Run: headless pygame with SDL's dummy video driver; simulated clock (each Clock.tick advances the game by its frame time, no real sleeping); random seed 0; keys injected as events and as key.get_pressed() state; no mouse input; restart key SPACE tapped at the start of phases 3 and 4.
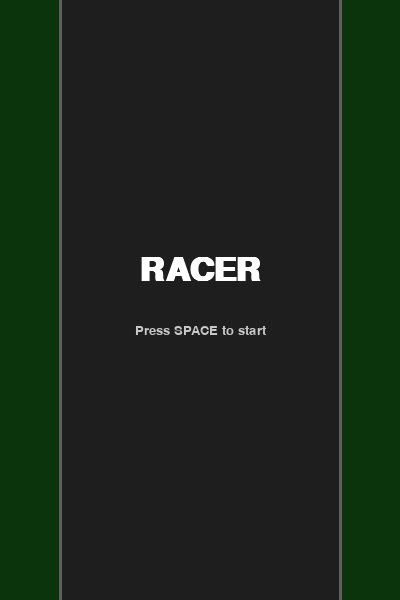
Frame 1 of 4 · flips 1–60 · no input
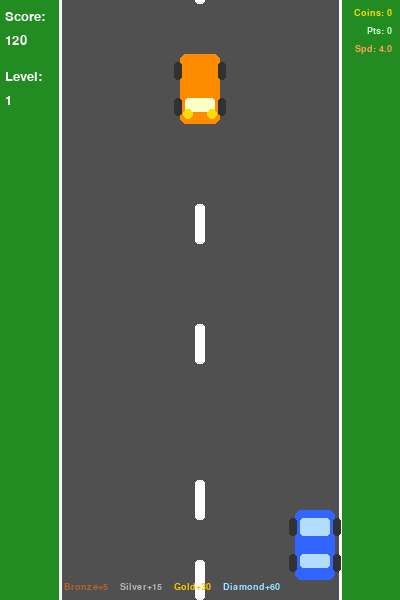
Frame 2 of 4 · flips 61–180 · tapped SPACE, RETURN · held RIGHT (→), D
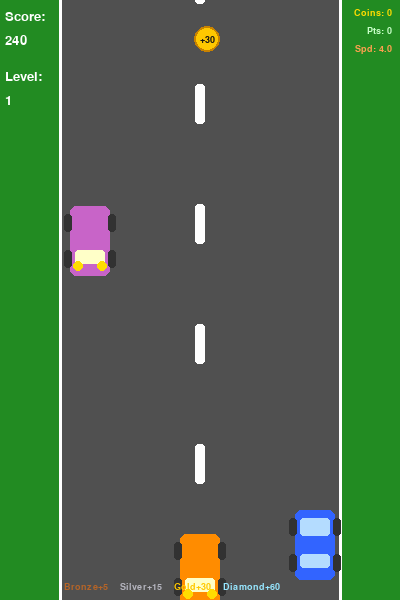
Frame 3 of 4 · flips 181–300 · tapped SPACE · held DOWN (↓), S
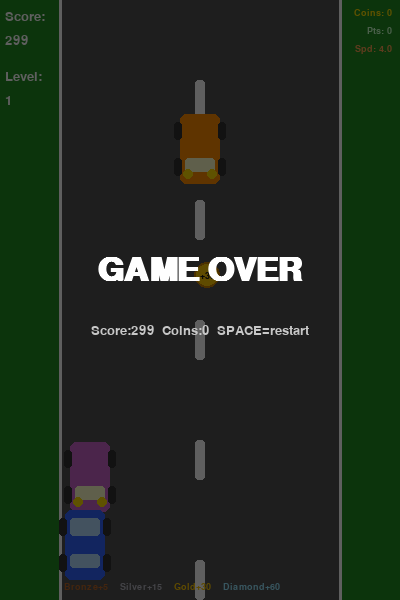
Frame 4 of 4 · flips 301–420 · tapped SPACE · held LEFT (←), A, UP (↑), W

The pygame program that drew these frames:

import pygame
import random
import sys

pygame.init()

# Константы
SCREEN_WIDTH  = 400
SCREEN_HEIGHT = 600

# Цвета (R, G, B)
BLACK      = (0,   0,   0)
WHITE      = (255, 255, 255)
BLUE       = (50,  100, 255)
YELLOW     = (255, 220,   0)
GRAY       = (80,   80,  80)
DARK_GRAY  = (50,   50,  50)
ORANGE     = (255, 165,   0)

# Параметры дороги
ROAD_LEFT  = 60
ROAD_RIGHT = 340
ROAD_WIDTH = ROAD_RIGHT - ROAD_LEFT

# Частота кадров
FPS = 60

# Типы монет: name, color, outline, points, weight
# weight — вероятность появления (больше = чаще)
# points — очки за подбор
COIN_TYPES = [
    {"name": "Bronze",  "color": (180, 100,  40), "outline": (120,  60,  10), "points":  5, "weight": 60},
    {"name": "Silver",  "color": (180, 180, 190), "outline": (120, 120, 130), "points": 15, "weight": 30},
    {"name": "Gold",    "color": (255, 200,   0), "outline": (200, 130,   0), "points": 30, "weight":  8},
    {"name": "Diamond", "color": (150, 230, 255), "outline": ( 60, 160, 220), "points": 60, "weight":  2},
]

# Каждые N подобранных монет враги ускоряются
SPEED_UP_EVERY = 10

# Создание окна
screen = pygame.display.set_mode((SCREEN_WIDTH, SCREEN_HEIGHT))
pygame.display.set_caption("Racer")
clock = pygame.time.Clock()

# Шрифты
font_large  = pygame.font.SysFont("Arial", 48, bold=True)
font_medium = pygame.font.SysFont("Arial", 26, bold=True)
font_small  = pygame.font.SysFont("Arial", 20)
font_tiny   = pygame.font.SysFont("Arial", 14, bold=True)


# Классы

class PlayerCar:
    """Машина игрока, управляется стрелками влево и вправо."""

    WIDTH  = 40
    HEIGHT = 70
    SPEED  = 5

    def __init__(self):
        # Стартовая позиция — по центру дороги, внизу экрана
        self.rect = pygame.Rect(
            SCREEN_WIDTH // 2 - self.WIDTH // 2,
            SCREEN_HEIGHT - self.HEIGHT - 20,
            self.WIDTH, self.HEIGHT
        )

    def move(self, keys):
        # Двигаем машину, не выходя за границы дороги
        if keys[pygame.K_LEFT]  and self.rect.left  > ROAD_LEFT  + 5:
            self.rect.x -= self.SPEED
        if keys[pygame.K_RIGHT] and self.rect.right < ROAD_RIGHT - 5:
            self.rect.x += self.SPEED

    def draw(self, surface):
        r = self.rect
        # Кузов
        pygame.draw.rect(surface, BLUE, r, border_radius=6)
        # Лобовое стекло
        pygame.draw.rect(surface, (180, 220, 255), (r.x + 5, r.y + 8, r.width - 10, 18), border_radius=3)
        # Заднее стекло
        pygame.draw.rect(surface, (180, 220, 255), (r.x + 5, r.bottom - 26, r.width - 10, 14), border_radius=3)
        # Колёса
        for cx in (r.x - 6, r.right - 2):
            for cy in (r.y + 8, r.bottom - 26):
                pygame.draw.rect(surface, DARK_GRAY, (cx, cy, 8, 18), border_radius=3)


class EnemyCar:
    """Машина-препятствие, едет сверху вниз."""

    WIDTH  = 40
    HEIGHT = 70
    COLORS = [(220, 50, 50), (50, 180, 50), (200, 100, 200), (255, 140, 0)]

    def __init__(self, speed):
        # Случайная полоса: левая, центральная или правая
        lane_x = [
            ROAD_LEFT + 10,
            ROAD_LEFT + ROAD_WIDTH // 2 - self.WIDTH // 2,
            ROAD_RIGHT - self.WIDTH - 10,
        ]
        self.rect  = pygame.Rect(random.choice(lane_x), -self.HEIGHT, self.WIDTH, self.HEIGHT)
        self.speed = speed
        self.color = random.choice(self.COLORS)

    def update(self):
        # Сдвигаем машину вниз
        self.rect.y += self.speed

    def is_offscreen(self):
        return self.rect.top > SCREEN_HEIGHT

    def draw(self, surface):
        r = self.rect
        # Кузов
        pygame.draw.rect(surface, self.color, r, border_radius=6)
        # Лобовое стекло (снизу, т.к. едет к нам)
        pygame.draw.rect(surface, (255, 255, 200), (r.x + 5, r.bottom - 26, r.width - 10, 14), border_radius=3)
        # Фары
        pygame.draw.circle(surface, YELLOW, (r.x + 8,      r.bottom - 10), 5)
        pygame.draw.circle(surface, YELLOW, (r.right - 8,  r.bottom - 10), 5)
        # Колёса
        for cx in (r.x - 6, r.right - 2):
            for cy in (r.y + 8, r.bottom - 26):
                pygame.draw.rect(surface, DARK_GRAY, (cx, cy, 8, 18), border_radius=3)


class Coin:
    """
    Монета с весовой системой.
    Тип выбирается случайно через random.choices по весам:
      Bronze  weight=60 — самая частая
      Silver  weight=30
      Gold    weight=8
      Diamond weight=2  — очень редкая
    """

    RADIUS = 13

    def __init__(self, speed):
        # Выбираем тип монеты по весам
        weights    = [ct["weight"] for ct in COIN_TYPES]
        self.ctype = random.choices(COIN_TYPES, weights=weights, k=1)[0]

        # Случайная позиция по X внутри дороги
        self.x     = random.randint(ROAD_LEFT + self.RADIUS + 10,
                                    ROAD_RIGHT - self.RADIUS - 10)
        self.y     = float(-self.RADIUS)
        self.speed = speed
        self.rect  = pygame.Rect(0, 0, self.RADIUS * 2, self.RADIUS * 2)
        self.rect.center = (self.x, int(self.y))

    def update(self):
        # Сдвигаем монету вниз и обновляем хитбокс
        self.y += self.speed
        self.rect.center = (self.x, int(self.y))

    def is_offscreen(self):
        return self.y - self.RADIUS > SCREEN_HEIGHT

    def draw(self, surface):
        cx, cy = self.x, int(self.y)
        # Основной круг
        pygame.draw.circle(surface, self.ctype["color"],   (cx, cy), self.RADIUS)
        # Ободок
        pygame.draw.circle(surface, self.ctype["outline"], (cx, cy), self.RADIUS, 2)
        # Подпись очков
        lbl = font_tiny.render(f"+{self.ctype['points']}", True, (20, 20, 20))
        surface.blit(lbl, lbl.get_rect(center=(cx, cy)))


class RoadLine:
    """Белая разметка дороги, движется вниз для иллюзии скорости."""

    WIDTH  = 10
    HEIGHT = 40

    def __init__(self, x, y, speed):
        self.rect  = pygame.Rect(x - self.WIDTH // 2, y, self.WIDTH, self.HEIGHT)
        self.speed = speed

    def update(self):
        self.rect.y += self.speed

    def is_offscreen(self):
        return self.rect.top > SCREEN_HEIGHT

    def draw(self, surface):
        pygame.draw.rect(surface, WHITE, self.rect, border_radius=3)


# Вспомогательные функции

def draw_background(surface):
    """Рисует траву, дорогу и белые бордюры."""
    surface.fill((34, 139, 34))
    pygame.draw.rect(surface, GRAY, (ROAD_LEFT, 0, ROAD_WIDTH, SCREEN_HEIGHT))
    pygame.draw.line(surface, WHITE, (ROAD_LEFT,  0), (ROAD_LEFT,  SCREEN_HEIGHT), 3)
    pygame.draw.line(surface, WHITE, (ROAD_RIGHT, 0), (ROAD_RIGHT, SCREEN_HEIGHT), 3)


def draw_hud(surface, score, coins, coin_pts, level, enemy_spd):
    """Рисует счёт, уровень, количество монет и скорость врагов."""
    # Очки и уровень слева
    left_x = 5
    surface.blit(
        font_small.render("Score:", True, WHITE),
        (left_x, 10)
    )

    surface.blit(
        font_small.render(str(score), True, WHITE),
        (left_x, 34)
    )

    surface.blit(
        font_small.render("Level:", True, WHITE),
        (left_x, 70)
    )

    surface.blit(
        font_small.render(str(level), True, WHITE),
        (left_x, 94)
    )
    

    # Монеты, очки с монет и скорость врагов справа
    info = [
        (f"Coins: {coins}",       YELLOW),
        (f"Pts: {coin_pts}",      (200, 255, 200)),
        (f"Spd: {enemy_spd:.1f}", (255, 160,  80)),
    ]
    for i, (txt, col) in enumerate(info):
        s = font_tiny.render(txt, True, col)
        surface.blit(s, (SCREEN_WIDTH - s.get_width() - 8, 8 + i * 18))

    # Легенда типов монет внизу экрана
    lx = ROAD_LEFT + 4
    for ct in COIN_TYPES:
        lbl = font_tiny.render(f"{ct['name']}+{ct['points']}", True, ct["color"])
        surface.blit(lbl, (lx, SCREEN_HEIGHT - 18))
        lx += lbl.get_width() + 12


def show_message(surface, title, sub):
    """Рисует полупрозрачный оверлей с заголовком и подписью."""
    ov = pygame.Surface((SCREEN_WIDTH, SCREEN_HEIGHT), pygame.SRCALPHA)
    ov.fill((0, 0, 0, 160))
    surface.blit(ov, (0, 0))
    t1 = font_large.render(title, True, WHITE)
    t2 = font_small.render(sub,   True, (200, 200, 200))
    surface.blit(t1, t1.get_rect(center=(SCREEN_WIDTH // 2, SCREEN_HEIGHT // 2 - 30)))
    surface.blit(t2, t2.get_rect(center=(SCREEN_WIDTH // 2, SCREEN_HEIGHT // 2 + 30)))


# Главный игровой цикл

def game_loop():
    player      = PlayerCar()
    enemies     = []
    coins_list  = []
    road_lines  = []

    score       = 0     # очки за выживание и монеты
    coins_count = 0     # количество подобранных монет
    coin_pts    = 0     # суммарные очки с монет
    level       = 1

    enemy_speed = 4.0   # текущая скорость врагов
    road_speed  = 4.0

    enemy_cd    = 90
    coin_cd     = random.randint(120, 240)
    line_cd     = 30

    speed_flash = 0     # кадры показа сообщения об ускорении

    # Начальная разметка дороги
    center_x = ROAD_LEFT + ROAD_WIDTH // 2
    for y in range(0, SCREEN_HEIGHT, 80):
        road_lines.append(RoadLine(center_x, y, road_speed))

    started = game_over = False

    while True:
        clock.tick(FPS)

        # Обработка событий
        for event in pygame.event.get():
            if event.type == pygame.QUIT:
                pygame.quit()
                sys.exit()
            if event.type == pygame.KEYDOWN and event.key == pygame.K_SPACE:
                if not started:
                    started = True
                elif game_over:
                    game_loop()
                    return

        # Стартовый экран
        if not started:
            draw_background(screen)
            show_message(screen, "RACER", "Press SPACE to start")
            pygame.display.flip()
            continue

        # Экран конца игры
        if game_over:
            draw_background(screen)
            for o in road_lines + enemies + coins_list:
                o.draw(screen)
            player.draw(screen)
            draw_hud(screen, score, coins_count, coin_pts, level, enemy_speed)
            show_message(screen, "GAME OVER",
                         f"Score:{score}  Coins:{coins_count}  SPACE=restart")
            pygame.display.flip()
            continue

        # Счётчик очков растёт каждый кадр выживания
        score += 1

        # Повышение уровня каждые 500 очков
        new_level = score // 500 + 1
        if new_level != level:
            level = new_level

        # Движение игрока
        player.move(pygame.key.get_pressed())

        # Спавн разметки дороги
        line_cd -= 1
        if line_cd <= 0:
            road_lines.append(RoadLine(center_x, -RoadLine.HEIGHT, road_speed))
            line_cd = 30

        # Спавн врагов (чаще на высоких уровнях)
        enemy_cd -= 1
        if enemy_cd <= 0:
            enemies.append(EnemyCar(enemy_speed))
            enemy_cd = max(35, 90 - level * 8)

        # Спавн монет со случайным интервалом
        coin_cd -= 1
        if coin_cd <= 0:
            coins_list.append(Coin(road_speed))
            coin_cd = random.randint(100, 220)

        # Обновление всех объектов
        for obj in road_lines + enemies + coins_list:
            obj.update()

        # Удаление объектов за нижним краем экрана
        road_lines = [o for o in road_lines if not o.is_offscreen()]
        enemies    = [o for o in enemies    if not o.is_offscreen()]
        coins_list = [o for o in coins_list if not o.is_offscreen()]

        # Проверка столкновения с врагом
        if any(player.rect.colliderect(e.rect) for e in enemies):
            game_over = True

        # Подбор монет
        collected = [c for c in coins_list if player.rect.colliderect(c.rect)]
        for c in collected:
            coins_count += 1
            coin_pts    += c.ctype["points"]
            score       += c.ctype["points"]
            coins_list.remove(c)

            # Каждые SPEED_UP_EVERY монет ускоряем врагов
            if coins_count % SPEED_UP_EVERY == 0:
                enemy_speed += 0.8
                speed_flash  = FPS * 2

        if speed_flash > 0:
            speed_flash -= 1

        # Отрисовка
        draw_background(screen)
        for o in road_lines + enemies + coins_list:
            o.draw(screen)
        player.draw(screen)
        draw_hud(screen, score, coins_count, coin_pts, level, enemy_speed)

        # Сообщение об ускорении врагов
        if speed_flash > 0:
            msg = font_medium.render(f"Enemies faster! ({enemy_speed:.1f})", True, ORANGE)
            screen.blit(msg, msg.get_rect(center=(SCREEN_WIDTH // 2, SCREEN_HEIGHT // 2)))

        pygame.display.flip()


if __name__ == "__main__":
    game_loop()
